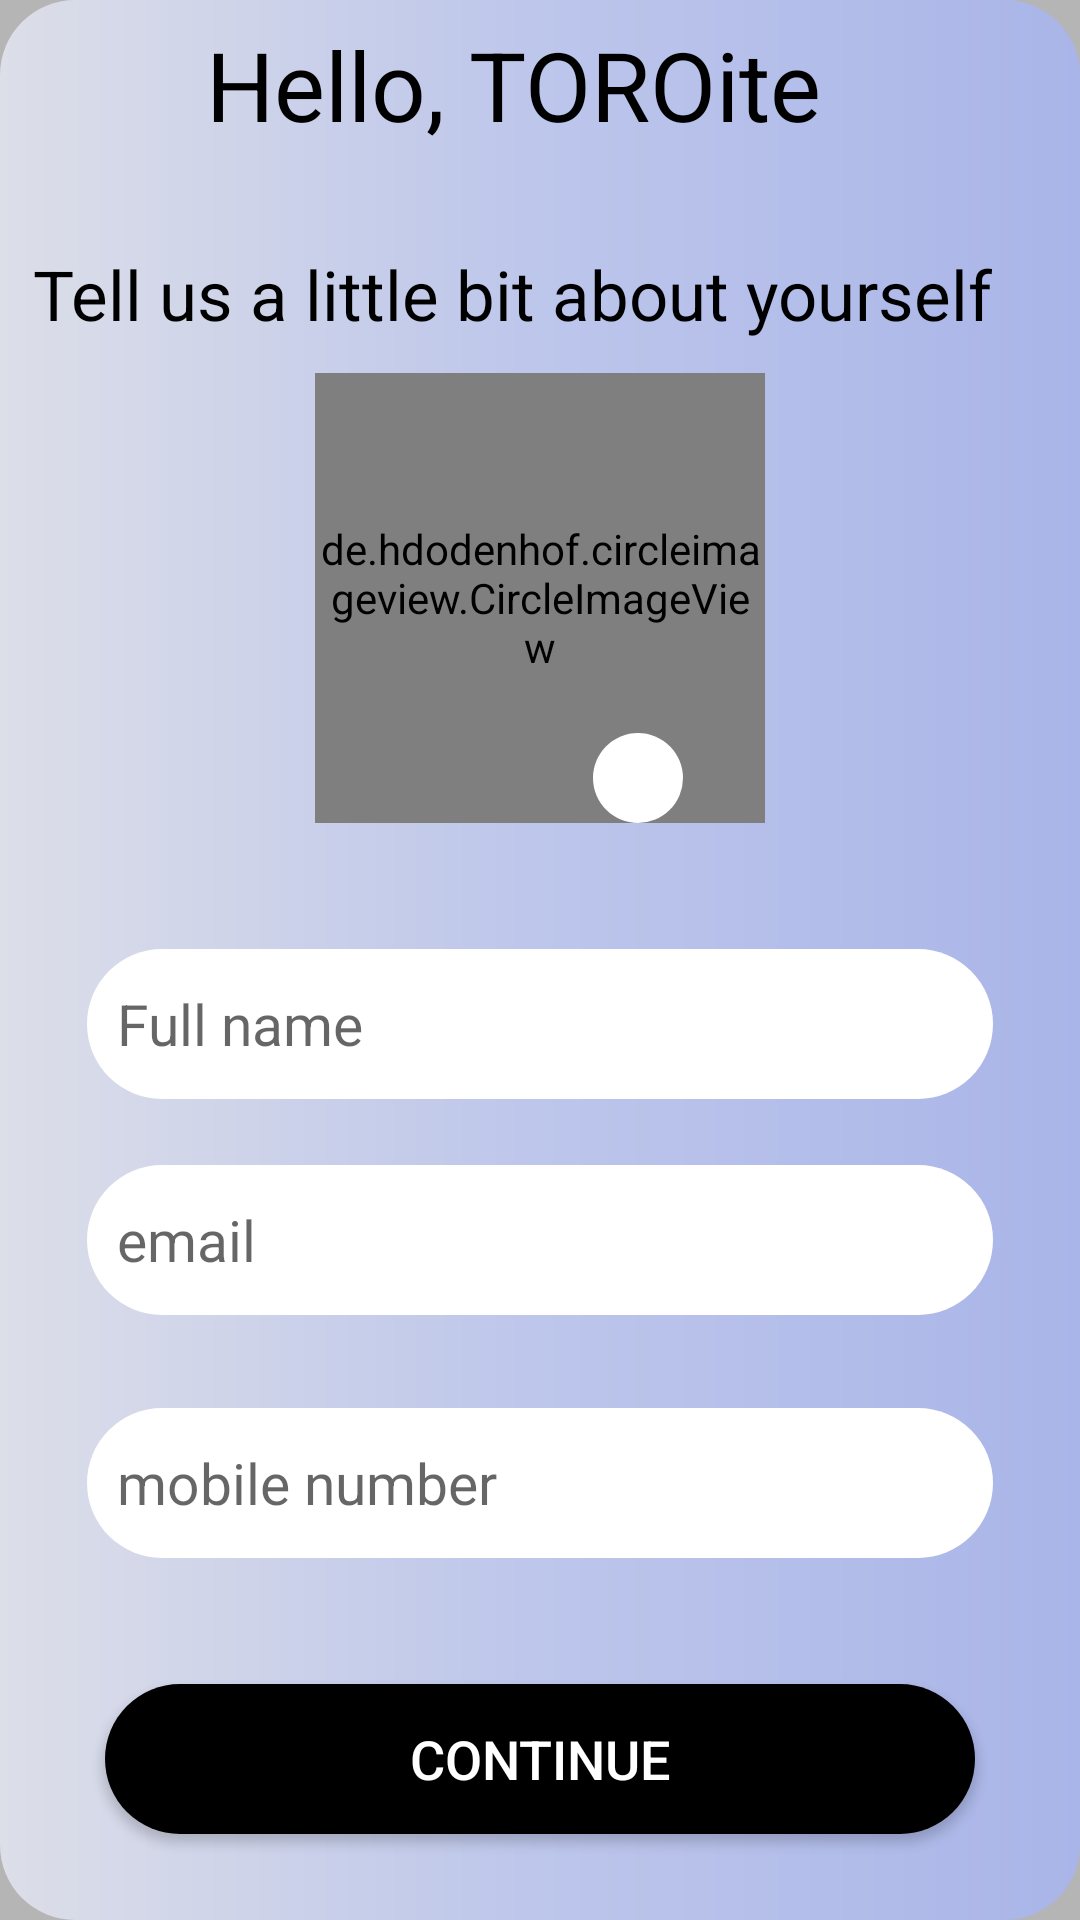

Layout XML and referenced resources for this Android screen:
<!-- AndroidManifest.xml: application theme AppTheme -->
<!-- res/layout/activity_home.xml -->
<?xml version="1.0" encoding="utf-8"?>
<layout xmlns:android="http://schemas.android.com/apk/res/android"
    xmlns:app="http://schemas.android.com/apk/res-auto"
    xmlns:tools="http://schemas.android.com/tools">

    <data>

    </data>

    <androidx.constraintlayout.widget.ConstraintLayout
        android:layout_width="match_parent"
        android:layout_height="match_parent"
        android:background="#B5B5B5">

        <androidx.constraintlayout.widget.ConstraintLayout
            android:layout_width="match_parent"
            android:layout_height="match_parent"
            android:background="@drawable/background"
            tools:context=".LoginPage">


            <TextView
                android:id="@+id/textView"
                android:layout_width="wrap_content"
                android:layout_height="wrap_content"
                android:layout_marginTop="37dp"
                android:layout_marginBottom="33dp"
                android:fontFamily="sans-serif-thin"
                android:text="Hello, TOROite"
                android:textColor="@color/black"
                android:textSize="32dp"
                android:textStyle="bold"
                app:layout_constraintBottom_toTopOf="@+id/textView2"
                app:layout_constraintEnd_toEndOf="@+id/textView2"
                app:layout_constraintStart_toStartOf="@+id/textView2"
                app:layout_constraintTop_toTopOf="parent" />

            <TextView
                android:id="@+id/textView2"
                android:layout_width="wrap_content"
                android:layout_height="wrap_content"
                android:layout_marginEnd="29dp"
                android:layout_marginRight="29dp"
                android:layout_marginBottom="11dp"
                android:fontFamily="sans-serif-thin"
                android:text="Tell us a little bit about yourself"
                android:textColor="@color/black"
                android:textSize="23dp"
                android:textStyle="bold"
                app:layout_constraintBottom_toTopOf="@+id/profile_image"
                app:layout_constraintEnd_toEndOf="parent"
                app:layout_constraintTop_toBottomOf="@+id/textView" />

            <de.hdodenhof.circleimageview.CircleImageView
                android:id="@+id/profile_image"
                android:layout_width="150dp"
                android:layout_height="150dp"
                android:layout_gravity="center"
                android:layout_marginBottom="42dp"
                app:civ_border_width="1dp"
                android:src="@drawable/add"
                tools:src="@drawable/add"
                app:layout_constraintBottom_toTopOf="@+id/name"
                app:layout_constraintEnd_toEndOf="parent"
                app:layout_constraintStart_toStartOf="parent"
                app:layout_constraintTop_toBottomOf="@+id/textView2" />

            <ImageView
                android:id="@+id/edit"
                android:layout_width="30dp"
                android:layout_height="30dp"
                android:layout_gravity="center"
                android:background="@drawable/roundbutton"
                android:src="@drawable/ic_baseline_edit_24"
                app:layout_constraintBottom_toBottomOf="@+id/profile_image"
                app:layout_constraintEnd_toEndOf="@+id/profile_image"
                app:layout_constraintHorizontal_bias="0.772"
                app:layout_constraintStart_toStartOf="@+id/profile_image" />

            <TextView
                android:id="@+id/email"
                android:layout_width="0dp"
                android:layout_height="50dp"
                android:layout_marginBottom="31dp"
                android:background="@drawable/roundbutton"
                android:gravity="center_vertical"
                android:hint="email"
                android:padding="10dp"
                android:textColor="@color/black"
                android:textSize="19sp"
                app:layout_constraintBottom_toTopOf="@+id/mobile"
                app:layout_constraintEnd_toEndOf="@+id/mobile"
                app:layout_constraintStart_toStartOf="@+id/mobile"
                app:layout_constraintTop_toBottomOf="@+id/name" />

            <TextView
                android:id="@+id/name"
                android:layout_width="0dp"
                android:layout_height="50dp"
                android:layout_marginBottom="22dp"
                android:background="@drawable/roundbutton"
                android:gravity="center_vertical"
                android:hint="Full name"
                android:padding="10dp"
                android:textColor="@color/black"
                android:textSize="19sp"
                app:layout_constraintBottom_toTopOf="@+id/email"
                app:layout_constraintEnd_toEndOf="@+id/email"
                app:layout_constraintStart_toStartOf="@+id/email"
                app:layout_constraintTop_toBottomOf="@+id/profile_image" />

            <TextView
                android:id="@+id/mobile"
                android:layout_width="0dp"
                android:layout_height="50dp"
                android:layout_marginStart="29dp"
                android:layout_marginLeft="29dp"
                android:layout_marginEnd="29dp"
                android:layout_marginRight="29dp"
                android:layout_marginBottom="42dp"
                android:background="@drawable/roundbutton"
                android:gravity="center_vertical"
                android:hint="mobile number"
                android:padding="10dp"
                android:textColor="@color/black"
                android:textSize="19sp"
                app:layout_constraintBottom_toTopOf="@+id/button"
                app:layout_constraintEnd_toEndOf="parent"
                app:layout_constraintStart_toStartOf="parent"
                app:layout_constraintTop_toBottomOf="@+id/email" />

            <androidx.appcompat.widget.AppCompatButton
                android:id="@+id/button"
                android:layout_width="0dp"
                android:layout_height="50dp"
                android:layout_marginStart="35dp"
                android:layout_marginLeft="35dp"
                android:layout_marginEnd="35dp"
                android:layout_marginRight="35dp"
                android:layout_marginBottom="59dp"
                android:background="@drawable/roundbuttonblack"
                android:text="Continue"
                android:textColor="@color/white"
                android:textSize="18dp"
                app:layout_constraintBottom_toBottomOf="parent"
                app:layout_constraintEnd_toEndOf="parent"
                app:layout_constraintStart_toStartOf="parent"
                app:layout_constraintTop_toBottomOf="@+id/mobile" />
        </androidx.constraintlayout.widget.ConstraintLayout>
    </androidx.constraintlayout.widget.ConstraintLayout>
</layout>
<!-- resources referenced by this layout -->
<resources>
  <color name="black">#000000</color>
  <color name="white">#FFFFFF</color>
  <!-- drawable add: png bitmap (drawable, 53241 bytes) -->
  <!-- drawable background (drawable) -->
  <?xml version="1.0" encoding="utf-8"?>
  <shape xmlns:android="http://schemas.android.com/apk/res/android">
      <gradient
          android:centerColor="#bdc6eb"
          android:endColor="#A9B5E8"
          android:gradientRadius="850dp"
  
          android:startColor="#DCDEE8"
          android:type="linear" />
      <corners
          android:bottomLeftRadius="25dp"
          android:bottomRightRadius="25dp"
          android:topLeftRadius="25dp"
          android:topRightRadius="25dp" />
  
  </shape>
  <!-- drawable roundbutton (drawable) -->
  <?xml version="1.0" encoding="utf-8"?>
  <shape xmlns:android="http://schemas.android.com/apk/res/android"
  
      android:shape="rectangle">
      <solid android:color="@color/white" />
      <corners
          android:bottomLeftRadius="25dp"
          android:bottomRightRadius="25dp"
          android:topLeftRadius="25dp"
          android:topRightRadius="25dp" />
  
  
  </shape>
  <!-- drawable roundbuttonblack (drawable) -->
  <?xml version="1.0" encoding="utf-8"?>
  <shape xmlns:android="http://schemas.android.com/apk/res/android"
  
      android:shape="rectangle">
      <solid android:color="@color/black" />
      <corners
          android:bottomLeftRadius="25dp"
          android:bottomRightRadius="25dp"
          android:topLeftRadius="25dp"
          android:topRightRadius="25dp" />
  
  
  </shape>
  <style name="AppTheme" parent="Theme.MaterialComponents.Light.NoActionBar">
      <item name="colorPrimary">@color/colorPrimary</item>
      <item name="colorAccent">@color/colorAccent</item>
      <item name="colorPrimaryDark">#FFFFFF</item>
    </style>
  <color name="colorPrimary">#156b6a</color>
  <color name="colorAccent">#dc6a6a</color>
</resources>
